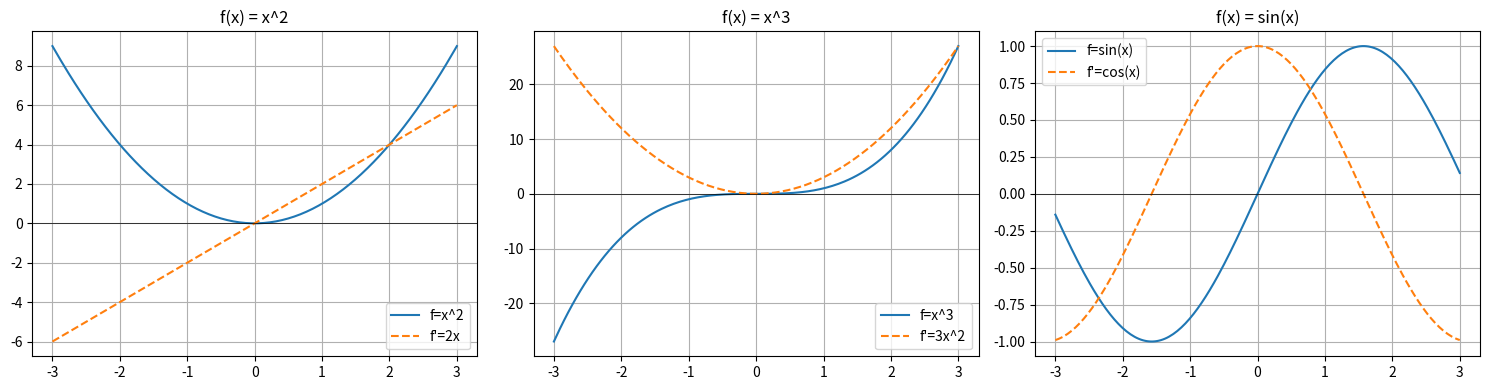
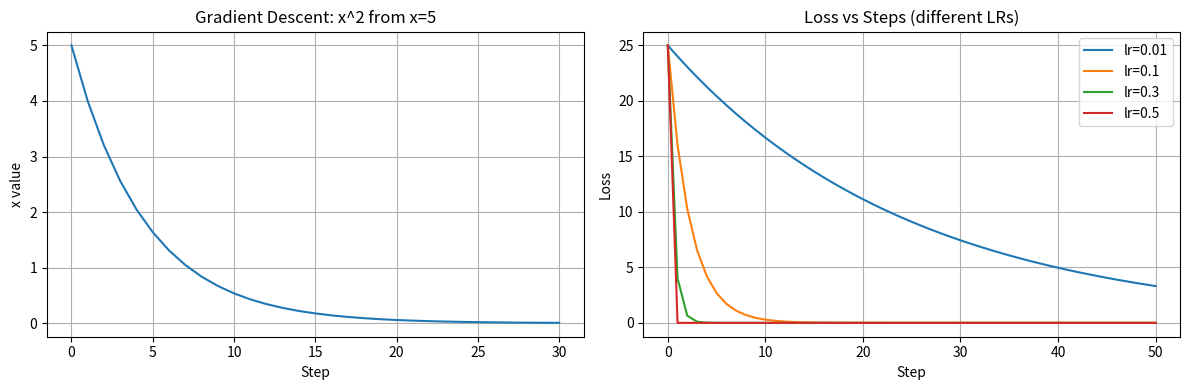

These figures' Python source, in order:
"""
Phase 1.2 - Calculus Basics
Covers: derivatives, partial derivatives, gradient descent, visualizations
"""

import numpy as np
import matplotlib
matplotlib.use('Agg')  # non-interactive backend for saving files
import matplotlib.pyplot as plt
import os

os.makedirs('docs/visualizations', exist_ok=True)

# --- NUMERICAL DERIVATIVE ---
# derivative of f at x = (f(x+h) - f(x-h)) / (2h)

def derivative(f, x, h=1e-5):
    return (f(x + h) - f(x - h)) / (2 * h)

def partial_derivative(f, args, index, h=1e-5):
    """Derivative of f with respect to args[index], others held fixed"""
    args_plus  = list(args)
    args_minus = list(args)
    args_plus[index]  += h
    args_minus[index] -= h
    return (f(*args_plus) - f(*args_minus)) / (2 * h)

# Test functions
f1 = lambda x: x ** 2          # f'(x) = 2x
f2 = lambda x: x ** 3          # f'(x) = 3x^2
f3 = lambda x: np.sin(x)       # f'(x) = cos(x)

print("=== DERIVATIVES ===")
for x in [1.0, 2.0, 3.0]:
    print(f"f(x)=x^2  at x={x}: numerical={derivative(f1,x):.4f}, exact={2*x:.4f}")
    print(f"f(x)=x^3  at x={x}: numerical={derivative(f2,x):.4f}, exact={3*x**2:.4f}")
    print(f"f(x)=sin  at x={x}: numerical={derivative(f3,x):.4f}, exact={np.cos(x):.4f}")
    print()

# --- PARTIAL DERIVATIVES ---
print("=== PARTIAL DERIVATIVES ===")

# f(x, y) = x^2 + 3xy + y^2
# df/dx = 2x + 3y
# df/dy = 3x + 2y
f_xy = lambda x, y: x**2 + 3*x*y + y**2

x, y = 2.0, 3.0
df_dx = partial_derivative(f_xy, [x, y], index=0)
df_dy = partial_derivative(f_xy, [x, y], index=1)
print(f"f(x,y) = x^2 + 3xy + y^2 at ({x},{y})")
print(f"df/dx numerical={df_dx:.4f}, exact={2*x + 3*y:.4f}")
print(f"df/dy numerical={df_dy:.4f}, exact={3*x + 2*y:.4f}")

# MSE loss partial derivatives (used in neural networks)
# L(w) = (y_pred - y_true)^2 = (w*x - y)^2
# dL/dw = 2*(w*x - y)*x
print("\n=== MSE LOSS DERIVATIVE ===")
mse = lambda w, x_val, y_val: (w * x_val - y_val) ** 2
x_val, y_val = 2.0, 4.0
for w in [0.5, 1.0, 1.5, 2.0]:
    loss = mse(w, x_val, y_val)
    grad = partial_derivative(lambda w: mse(w, x_val, y_val), [w], index=0)
    exact_grad = 2 * (w * x_val - y_val) * x_val
    print(f"w={w:.1f}: loss={loss:.4f}, grad={grad:.4f}, exact={exact_grad:.4f}")

# --- GRADIENT DESCENT ---
print("\n=== GRADIENT DESCENT ===")

def gradient_descent(f, start, learning_rate=0.1, epochs=50):
    x = start
    history = [x]
    for _ in range(epochs):
        grad = derivative(f, x)
        x = x - learning_rate * grad
        history.append(x)
    return x, history

# Minimize f(x) = x^2 (minimum at x=0)
f_simple = lambda x: x ** 2
final, history = gradient_descent(f_simple, start=5.0, learning_rate=0.1, epochs=30)
print(f"Minimizing x^2 starting at x=5.0")
print(f"Final x={final:.6f} (should be ~0)")
print(f"Steps: {len(history)}")

# Minimize f(x) = (x-3)^2 (minimum at x=3)
f_shifted = lambda x: (x - 3) ** 2
final2, history2 = gradient_descent(f_shifted, start=0.0, learning_rate=0.1, epochs=50)
print(f"\nMinimizing (x-3)^2 starting at x=0.0")
print(f"Final x={final2:.6f} (should be ~3)")

# Learning rate comparison
print("\n=== LEARNING RATE EFFECT ===")
for lr in [0.01, 0.1, 0.5, 0.9]:
    final_lr, hist_lr = gradient_descent(f_simple, start=5.0, learning_rate=lr, epochs=50)
    print(f"lr={lr}: final x={final_lr:.6f} after {len(hist_lr)} steps")

# --- VISUALIZATIONS ---
x_vals = np.linspace(-3, 3, 200)

# Plot 1: Functions and their derivatives
fig, axes = plt.subplots(1, 3, figsize=(15, 4))
funcs = [
    (lambda x: x**2,      lambda x: 2*x,      "x^2",   "2x"),
    (lambda x: x**3,      lambda x: 3*x**2,   "x^3",   "3x^2"),
    (lambda x: np.sin(x), lambda x: np.cos(x),"sin(x)","cos(x)"),
]
for ax, (f, df, fname, dfname) in zip(axes, funcs):
    ax.plot(x_vals, [f(x) for x in x_vals],  label=f"f={fname}")
    ax.plot(x_vals, [df(x) for x in x_vals], label=f"f'={dfname}", linestyle='--')
    ax.axhline(0, color='black', linewidth=0.5)
    ax.legend()
    ax.set_title(f"f(x) = {fname}")
    ax.grid(True)
plt.tight_layout()
plt.savefig('docs/visualizations/derivatives.png', dpi=100)
plt.close()
print("\nSaved: docs/visualizations/derivatives.png")

# Plot 2: Gradient descent convergence
fig, axes = plt.subplots(1, 2, figsize=(12, 4))
axes[0].plot(history)
axes[0].set_title("Gradient Descent: x^2 from x=5")
axes[0].set_xlabel("Step")
axes[0].set_ylabel("x value")
axes[0].grid(True)

for lr in [0.01, 0.1, 0.3, 0.5]:
    _, h = gradient_descent(f_simple, start=5.0, learning_rate=lr, epochs=50)
    axes[1].plot([f_simple(x) for x in h], label=f"lr={lr}")
axes[1].set_title("Loss vs Steps (different LRs)")
axes[1].set_xlabel("Step")
axes[1].set_ylabel("Loss")
axes[1].legend()
axes[1].grid(True)
plt.tight_layout()
plt.savefig('docs/visualizations/gradient_descent.png', dpi=100)
plt.close()
print("Saved: docs/visualizations/gradient_descent.png")


if __name__ == "__main__":
    print("\nDone: Calculus basics complete.")
